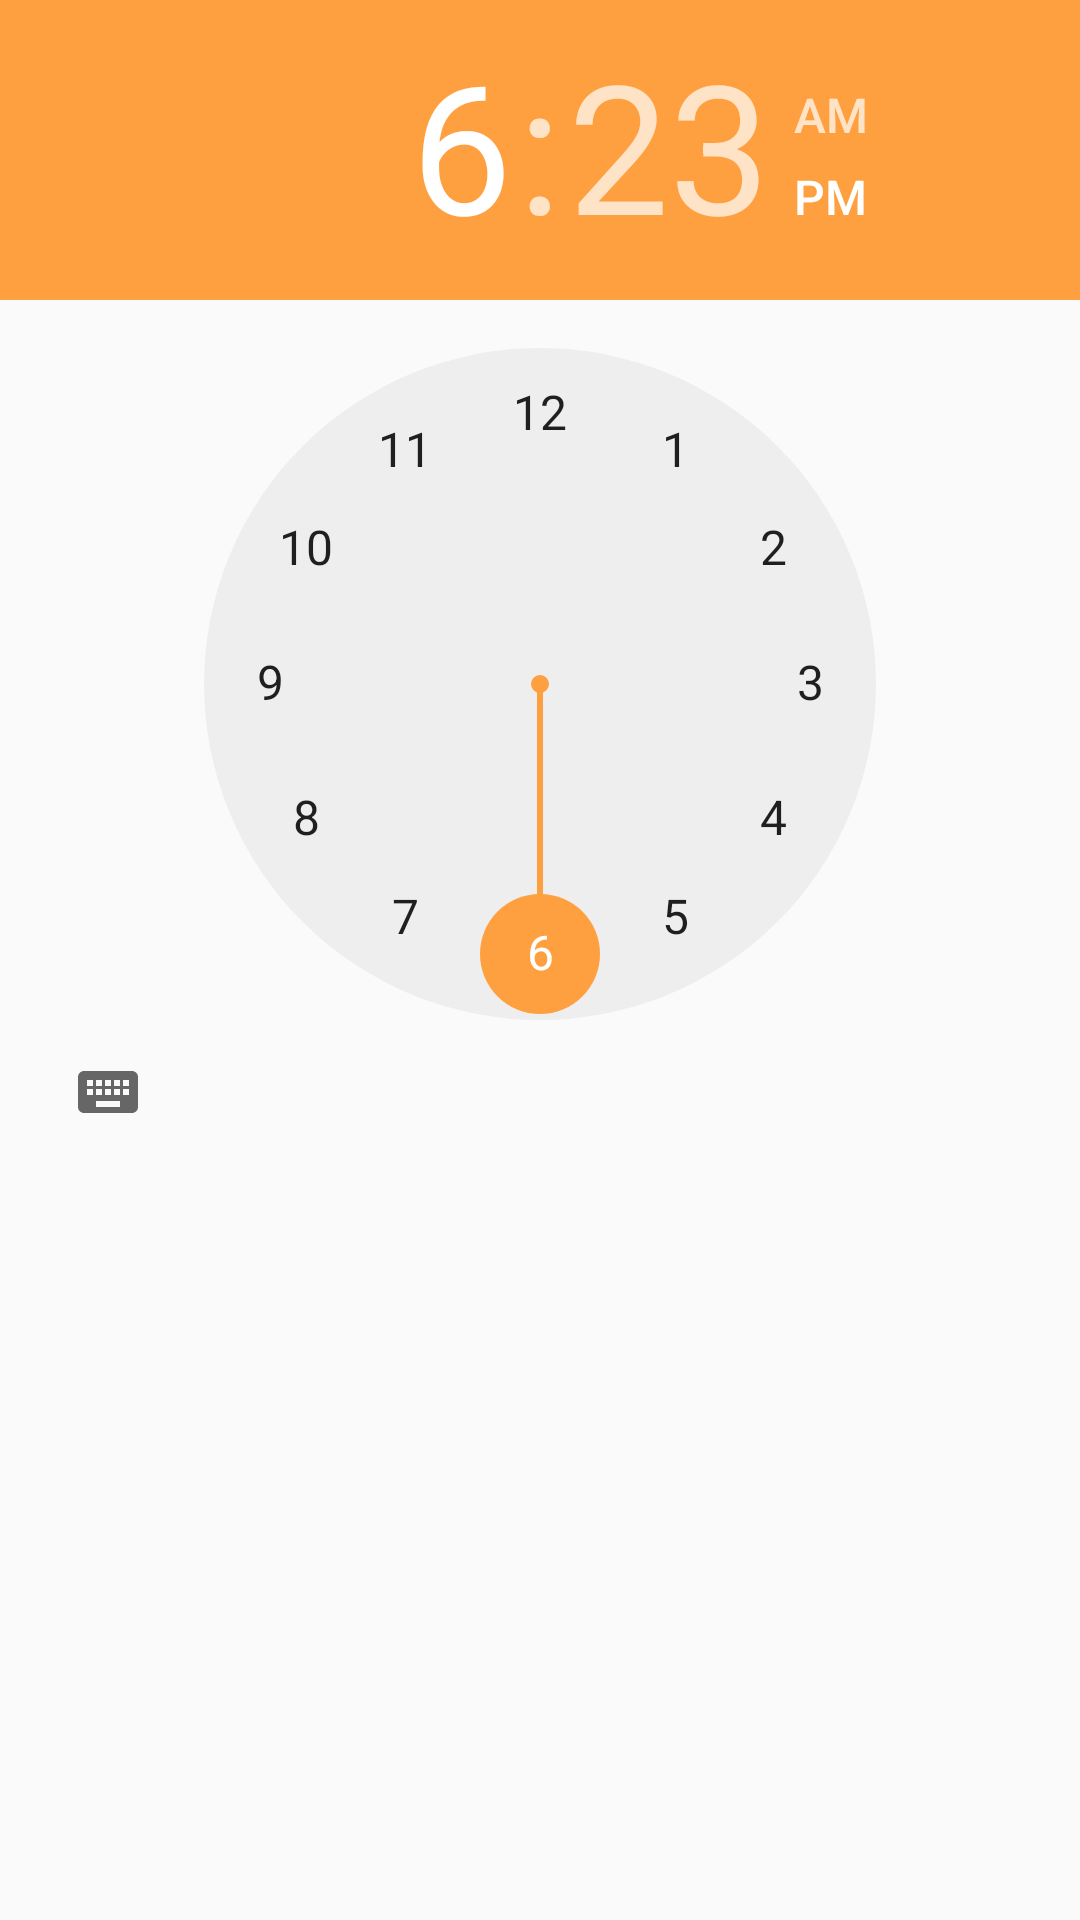

The Android layout XML behind this screen, and the referenced resources:
<!-- AndroidManifest.xml: application theme AppTheme.NoActionBar -->
<!-- res/layout/activity_alarm.xml -->
<?xml version="1.0" encoding="utf-8"?>
<LinearLayout xmlns:android="http://schemas.android.com/apk/res/android"
    android:orientation="vertical" android:layout_width="match_parent"
    android:layout_height="match_parent">

    <TimePicker
        android:layout_width="wrap_content"
        android:layout_height="wrap_content"
        android:id="@+id/time_alarm" />
</LinearLayout>
<!-- resources referenced by this layout -->
<resources>
  <style name="AppTheme.NoActionBar">
          <item name="windowActionBar">false</item>
          <item name="windowNoTitle">true</item>
      </style>
</resources>
